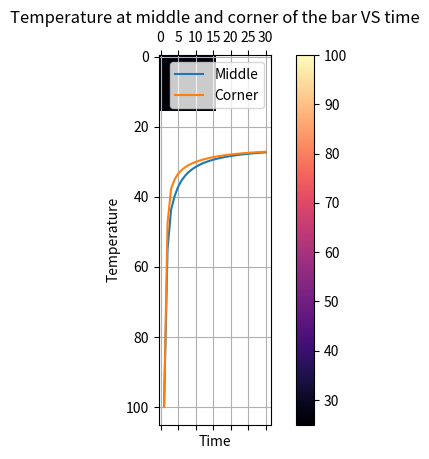

This chart was generated by the following Python code:
import numpy as np
import matplotlib.pyplot as plt 
import matplotlib.animation as animation


#def check_corner(a,i,j):
#    if((i==0 and j==0) or (i==0 and j==len(a[0])-1) or (i==len(a)-1 and j==len(a[0])-1) or (i==len(a[0])-1 and j==0)):
#        return True
#    else:
#        return False
        
#def check_edge(a,i,j):  
#    if(i==0 or i==len(a)-1 or j==0 or j==len(a[0])-1):
#        return True
#    else:
#        return False


def attainedEQ(a,b,thresh):
    # equilibrium logic
    for i in range(len(a)):
        for j in range(len(a[0])):
            if abs(float(a[i][j]-b[i][j])) > thresh:
                #print(a[i][j]-b[i][j])
                return False
    return True

def sum_neighbour(a,i,j):
    cnt = 0
    #if(i-1 >= 0):
    cnt+= a[i-1][j]
    #if(i+1 < h):
    cnt+= a[i+1][j]
    #if(j-1 >= 0):
    cnt+= a[i][j-1]
    #if(j+1 < w):
    cnt+= a[i][j+1]
    #if(i-1 >= 0 and j-1 >= 0):
    cnt+= a[i-1][j-1]
    #if(i-1 >= 0 and j+1 < w):
    cnt+= a[i-1][j+1]
    #if(i+1 < h and j-1 >= 0):
    cnt+= a[i+1][j-1]
    #if(i+1 < h and j+1 < w):
    cnt+= a[i+1][j+1]
    return cnt
        
def update(data):
    mat.set_data(data)
    return mat 

def data_gen(a):
    cnt = 0
    eq = False
    while not eq: 

        #a[1][int(h/2)-2] = bar
        #a[1][int(h/2)-1] = bar
        #a[1][int(h/2)-0] = bar
        #a[1][int(h/2)+1] = bar
        #a[1][int(h/2)+2] = bar
    

        b = np.zeros_like(a)
        b = np.copy(a)

        mid.append(b[1][int(h/2)-0])
        corner.append(b[1][int(h/2)-2])

        # operations on b
        for i in range(1,h-1):
            for j in range(1,w-1):
                b[i][j] = (1-8*r)*a[i][j] + r*sum_neighbour(a,i,j)
                #print(sum_neighbour(a,i,j))

        if ref_bound:
            for i in range(h):
                b[i][0] = b[i][1]
                b[i][h-1] = b[i][h-2]
            for i in range(w):
                b[0][i] = b[1][i]
                b[w-1][i] = b[w-2][i]
            b[0][0] = b[0][1]
            b[0][w-1] = b[0][w-2]
            b[h-1][0] = b[h-2][0]
            b[h-1][w-1] = b[h-2][w-2]
        if per_bound:
            for i in range(h):
                b[i][0] = b[i][h-2]
                b[i][h-1] = b[i][1]
            for i in range(w):
                b[0][i] = b[w-2][i]
                b[w-1][i] = b[1][i]
            b[0][0] = b[0][h-2]
            b[0][w-1] = b[0][1]
            b[h-1][0] = b[h-1][w-2]
            b[h-1][w-1] = b[h-1][1]
            
        cnt +=1
        #print(b-a)

        if attainedEQ(a,b,0.1):
            #eq = True
            print('Equilibrium Attained at t = '+str(cnt))
            eq_array.append(cnt)
        
            #time[ii] = cnt
            #return cnt
        
        a = np.copy(b)
        yield a

S = [15]
#S = [8,10,12,14,16,18,20,22,24,26,28,30]
eq_array =[]
mid = []
corner = []
#time = np.zeros_like(size)
for ii in range(len(S)):
    r = 0.1
    size = S[ii]
    #size = size[ii]
    boundary = 1
    b_value = 25
    bar = 100
    a = np.ones((size+boundary)*(size+boundary))*b_value
    a = a.reshape((size+boundary), (size+boundary))
    h= len(a)
    w= len(a[0])
    # ABSORBING BOUNDRY
    abs_bound = False
    ref_bound = False
    per_bound = True
    if abs_bound:
        for i in range((size+boundary)):
            a[i][0] = 25
            a[0][i] = 25
            a[i][size+boundary-1] = 25
            a[size+boundary-1][i] = 25
    if per_bound:
        for i in range(h):
            a[i][0] = a[i][h-2]
            a[i][h-1] = a[i][1]
        for i in range(w):
            a[0][i] = a[w-2][i]
            a[w-1][i] = a[1][i]
        a[0][0] = a[0][h-2]
        a[0][w-1] = a[0][1]
        a[h-1][0] = a[h-1][w-2]
        a[h-1][w-1] = a[h-1][1]
    if ref_bound:
        for i in range(h):
            a[i][0] = a[i][1]
            a[i][h-1] = a[i][h-2]
        for i in range(w):
            a[0][i] = a[1][i]
            a[w-1][i] = a[w-2][i]
        a[0][0] = a[0][1]
        a[0][w-1] = a[0][w-2]
        a[h-1][0] = a[h-2][0]
        a[h-1][w-1] = a[h-2][w-2]

    a[1][int(h/2)-2] = bar
    a[1][int(h/2)-1] = bar
    a[1][int(h/2)-0] = bar
    a[1][int(h/2)+1] = bar
    a[1][int(h/2)+2] = bar
    
    #for i in range(1,h-1):
    #     a[i][1] = 50
    #     a[1][i] = 0

    #print(a)
    fig, ax = plt.subplots()
    mat = ax.matshow(a, cmap = 'magma')
    plt.colorbar(mat)
    ani = animation.FuncAnimation(fig, update, data_gen(a), interval=1000/1000,save_count=30)
    writergif = animation.PillowWriter(fps=10)
    ani.save(r'periodic_100.gif',writer=writergif)
    if abs_bound:
        plt.title('Absorbing Boundary')
    elif per_bound:
        plt.title('Periodic Boundary')
    elif ref_bound:
        plt.title('Reflective Boundary')
    plt.show()
#print(eq_array)
plt.figure(1)
plt.title("Temperature at middle and corner of the bar VS time")
plt.plot(np.linspace(1,len(mid),len(mid)),mid)
plt.plot(np.linspace(1,len(corner),len(corner)),corner)
plt.xlabel("Time")
plt.ylabel("Temperature")
plt.legend(['Middle','Corner'])
plt.grid()
plt.show()
